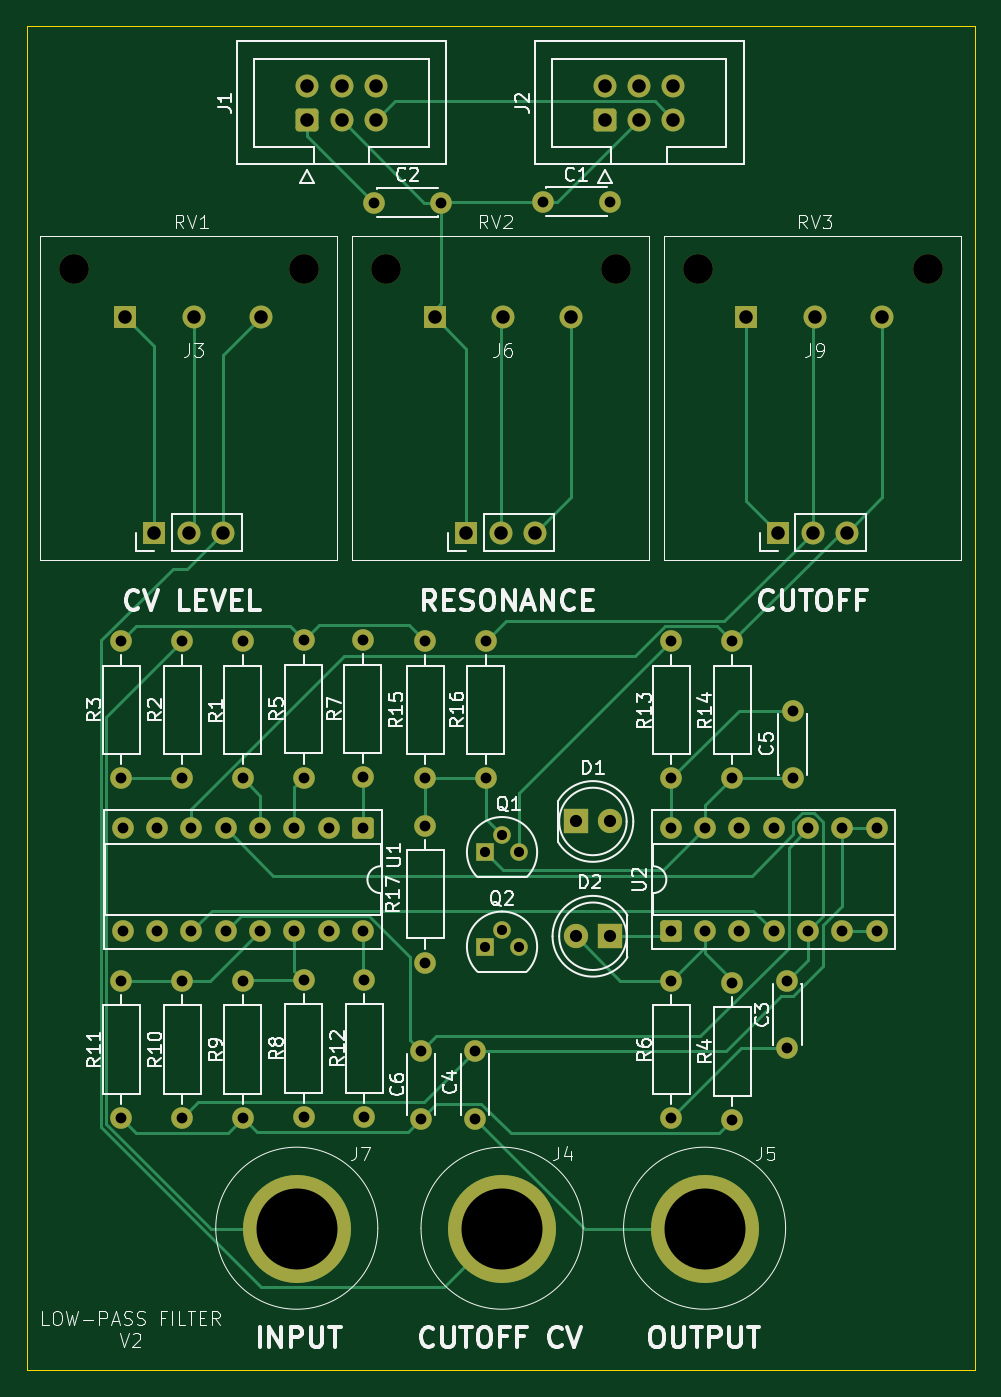
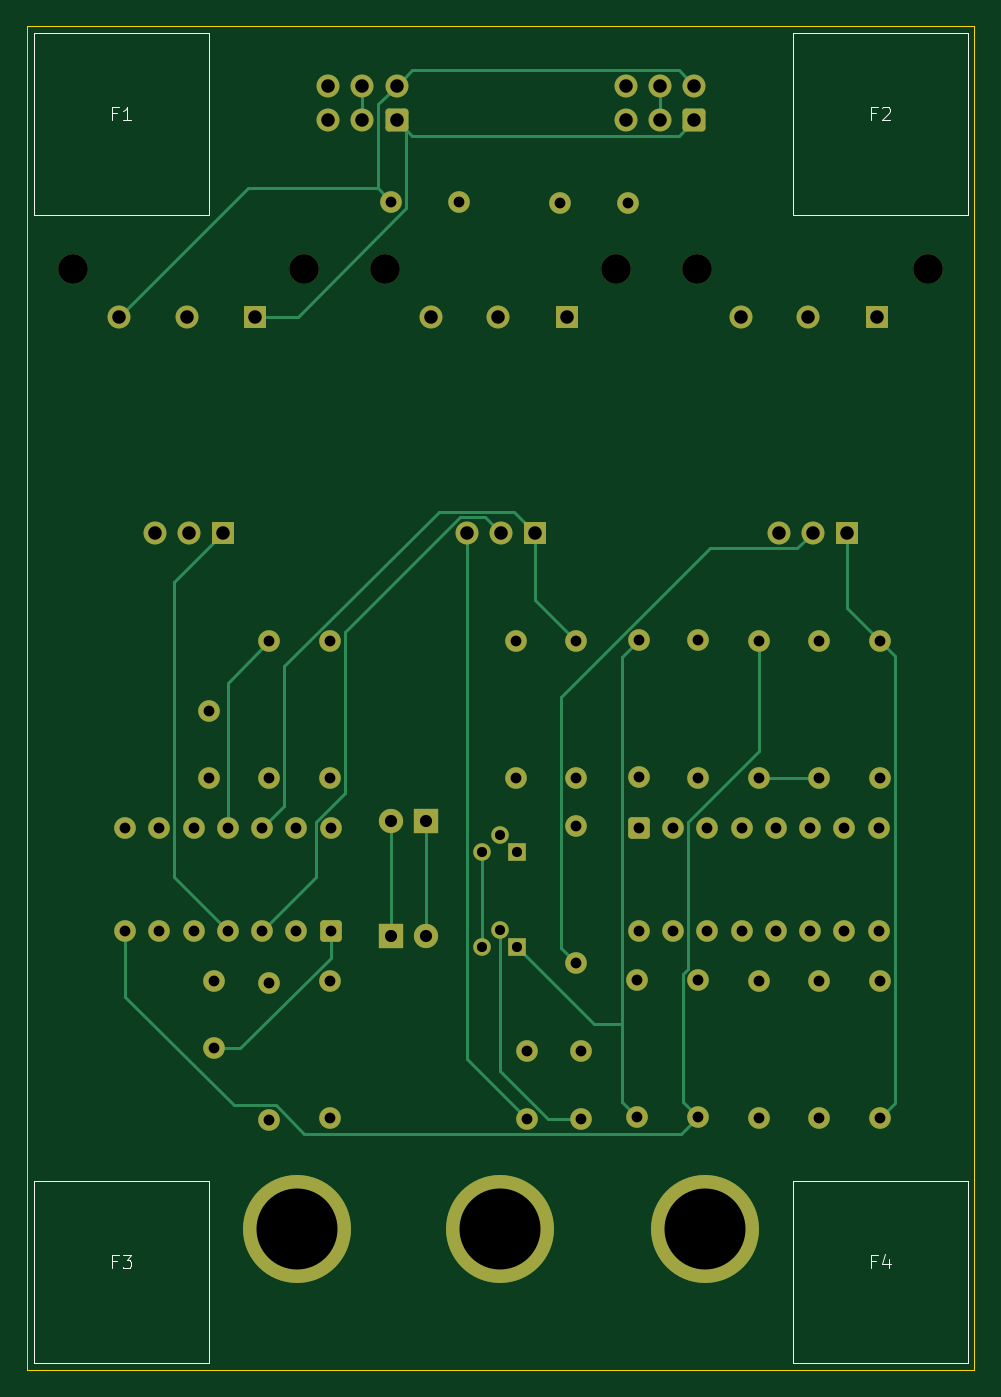
Circuit board: 11 layer files. Board 70.2 x 99.5 mm.
- bottom_copper: low-pass-filter-B_Cu.gbr (13362 bytes)
- bottom_mask: low-pass-filter-B_Mask.gbr (5525 bytes)
- paste: low-pass-filter-B_Paste.gbr (458 bytes)
- bottom_silk: low-pass-filter-B_Silkscreen.gbr (3189 bytes)
- outline: low-pass-filter-Edge_Cuts.gbr (612 bytes)
- top_copper: low-pass-filter-F_Cu.gbr (17502 bytes)
- top_mask: low-pass-filter-F_Mask.gbr (5525 bytes)
- paste: low-pass-filter-F_Paste.gbr (458 bytes)
- top_silk: low-pass-filter-F_Silkscreen.gbr (76440 bytes)
- drill: low-pass-filter-NPTH.drl (409 bytes)
- drill: low-pass-filter-PTH.drl (2313 bytes)

=== bottom_copper: low-pass-filter-B_Cu.gbr (13362 bytes, source omitted) ===
=== bottom_mask: low-pass-filter-B_Mask.gbr (5525 bytes, source omitted) ===
=== paste: low-pass-filter-B_Paste.gbr ===
%TF.GenerationSoftware,KiCad,Pcbnew,9.0.6*%
%TF.CreationDate,2026-01-10T01:39:28+11:00*%
%TF.ProjectId,low-pass-filter,6c6f772d-7061-4737-932d-66696c746572,rev?*%
%TF.SameCoordinates,Original*%
%TF.FileFunction,Paste,Bot*%
%TF.FilePolarity,Positive*%
%FSLAX46Y46*%
G04 Gerber Fmt 4.6, Leading zero omitted, Abs format (unit mm)*
G04 Created by KiCad (PCBNEW 9.0.6) date 2026-01-10 01:39:28*
%MOMM*%
%LPD*%
G01*
G04 APERTURE LIST*
G04 APERTURE END LIST*
M02*

=== bottom_silk: low-pass-filter-B_Silkscreen.gbr ===
%TF.GenerationSoftware,KiCad,Pcbnew,9.0.6*%
%TF.CreationDate,2026-01-10T01:39:28+11:00*%
%TF.ProjectId,low-pass-filter,6c6f772d-7061-4737-932d-66696c746572,rev?*%
%TF.SameCoordinates,Original*%
%TF.FileFunction,Legend,Bot*%
%TF.FilePolarity,Positive*%
%FSLAX46Y46*%
G04 Gerber Fmt 4.6, Leading zero omitted, Abs format (unit mm)*
G04 Created by KiCad (PCBNEW 9.0.6) date 2026-01-10 01:39:28*
%MOMM*%
%LPD*%
G01*
G04 APERTURE LIST*
%ADD10C,0.100000*%
G04 APERTURE END LIST*
D10*
X109833333Y-50933609D02*
X110166666Y-50933609D01*
X110166666Y-51457419D02*
X110166666Y-50457419D01*
X110166666Y-50457419D02*
X109690476Y-50457419D01*
X108785714Y-51457419D02*
X109357142Y-51457419D01*
X109071428Y-51457419D02*
X109071428Y-50457419D01*
X109071428Y-50457419D02*
X109166666Y-50600276D01*
X109166666Y-50600276D02*
X109261904Y-50695514D01*
X109261904Y-50695514D02*
X109357142Y-50743133D01*
X109833333Y-135933609D02*
X110166666Y-135933609D01*
X110166666Y-136457419D02*
X110166666Y-135457419D01*
X110166666Y-135457419D02*
X109690476Y-135457419D01*
X109404761Y-135457419D02*
X108785714Y-135457419D01*
X108785714Y-135457419D02*
X109119047Y-135838371D01*
X109119047Y-135838371D02*
X108976190Y-135838371D01*
X108976190Y-135838371D02*
X108880952Y-135885990D01*
X108880952Y-135885990D02*
X108833333Y-135933609D01*
X108833333Y-135933609D02*
X108785714Y-136028847D01*
X108785714Y-136028847D02*
X108785714Y-136266942D01*
X108785714Y-136266942D02*
X108833333Y-136362180D01*
X108833333Y-136362180D02*
X108880952Y-136409800D01*
X108880952Y-136409800D02*
X108976190Y-136457419D01*
X108976190Y-136457419D02*
X109261904Y-136457419D01*
X109261904Y-136457419D02*
X109357142Y-136409800D01*
X109357142Y-136409800D02*
X109404761Y-136362180D01*
X53634036Y-135933609D02*
X53967369Y-135933609D01*
X53967369Y-136457419D02*
X53967369Y-135457419D01*
X53967369Y-135457419D02*
X53491179Y-135457419D01*
X52681655Y-135790752D02*
X52681655Y-136457419D01*
X52919750Y-135409800D02*
X53157845Y-136124085D01*
X53157845Y-136124085D02*
X52538798Y-136124085D01*
X53634036Y-50933609D02*
X53967369Y-50933609D01*
X53967369Y-51457419D02*
X53967369Y-50457419D01*
X53967369Y-50457419D02*
X53491179Y-50457419D01*
X53157845Y-50552657D02*
X53110226Y-50505038D01*
X53110226Y-50505038D02*
X53014988Y-50457419D01*
X53014988Y-50457419D02*
X52776893Y-50457419D01*
X52776893Y-50457419D02*
X52681655Y-50505038D01*
X52681655Y-50505038D02*
X52634036Y-50552657D01*
X52634036Y-50552657D02*
X52586417Y-50647895D01*
X52586417Y-50647895D02*
X52586417Y-50743133D01*
X52586417Y-50743133D02*
X52634036Y-50885990D01*
X52634036Y-50885990D02*
X53205464Y-51457419D01*
X53205464Y-51457419D02*
X52586417Y-51457419D01*
%TO.C,F1*%
X116000000Y-45000000D02*
X103000000Y-45000000D01*
X103000000Y-58500000D01*
X116000000Y-58500000D01*
X116000000Y-45000000D01*
%TO.C,F3*%
X116000000Y-130000000D02*
X103000000Y-130000000D01*
X103000000Y-143500000D01*
X116000000Y-143500000D01*
X116000000Y-130000000D01*
%TO.C,F4*%
X59800703Y-130000000D02*
X46800703Y-130000000D01*
X46800703Y-143500000D01*
X59800703Y-143500000D01*
X59800703Y-130000000D01*
%TO.C,F2*%
X59800703Y-45000000D02*
X46800703Y-45000000D01*
X46800703Y-58500000D01*
X59800703Y-58500000D01*
X59800703Y-45000000D01*
%TD*%
M02*

=== outline: low-pass-filter-Edge_Cuts.gbr ===
%TF.GenerationSoftware,KiCad,Pcbnew,9.0.6*%
%TF.CreationDate,2026-01-10T01:39:29+11:00*%
%TF.ProjectId,low-pass-filter,6c6f772d-7061-4737-932d-66696c746572,rev?*%
%TF.SameCoordinates,Original*%
%TF.FileFunction,Profile,NP*%
%FSLAX46Y46*%
G04 Gerber Fmt 4.6, Leading zero omitted, Abs format (unit mm)*
G04 Created by KiCad (PCBNEW 9.0.6) date 2026-01-10 01:39:29*
%MOMM*%
%LPD*%
G01*
G04 APERTURE LIST*
%TA.AperFunction,Profile*%
%ADD10C,0.050000*%
%TD*%
G04 APERTURE END LIST*
D10*
X46328478Y-44496498D02*
X116500001Y-44496498D01*
X116500001Y-144000000D01*
X46328478Y-144000000D01*
X46328478Y-44496498D01*
M02*

=== top_copper: low-pass-filter-F_Cu.gbr (17502 bytes, source omitted) ===
=== top_mask: low-pass-filter-F_Mask.gbr ===
%TF.GenerationSoftware,KiCad,Pcbnew,9.0.6*%
%TF.CreationDate,2026-01-10T01:39:28+11:00*%
%TF.ProjectId,low-pass-filter,6c6f772d-7061-4737-932d-66696c746572,rev?*%
%TF.SameCoordinates,Original*%
%TF.FileFunction,Soldermask,Top*%
%TF.FilePolarity,Negative*%
%FSLAX46Y46*%
G04 Gerber Fmt 4.6, Leading zero omitted, Abs format (unit mm)*
G04 Created by KiCad (PCBNEW 9.0.6) date 2026-01-10 01:39:28*
%MOMM*%
%LPD*%
G01*
G04 APERTURE LIST*
G04 Aperture macros list*
%AMRoundRect*
0 Rectangle with rounded corners*
0 $1 Rounding radius*
0 $2 $3 $4 $5 $6 $7 $8 $9 X,Y pos of 4 corners*
0 Add a 4 corners polygon primitive as box body*
4,1,4,$2,$3,$4,$5,$6,$7,$8,$9,$2,$3,0*
0 Add four circle primitives for the rounded corners*
1,1,$1+$1,$2,$3*
1,1,$1+$1,$4,$5*
1,1,$1+$1,$6,$7*
1,1,$1+$1,$8,$9*
0 Add four rect primitives between the rounded corners*
20,1,$1+$1,$2,$3,$4,$5,0*
20,1,$1+$1,$4,$5,$6,$7,0*
20,1,$1+$1,$6,$7,$8,$9,0*
20,1,$1+$1,$8,$9,$2,$3,0*%
G04 Aperture macros list end*
%ADD10C,1.600000*%
%ADD11RoundRect,0.250000X0.600000X-0.600000X0.600000X0.600000X-0.600000X0.600000X-0.600000X-0.600000X0*%
%ADD12C,1.700000*%
%ADD13C,2.200000*%
%ADD14R,1.700000X1.700000*%
%ADD15R,1.300000X1.300000*%
%ADD16C,1.300000*%
%ADD17C,8.000000*%
%ADD18R,1.800000X1.800000*%
%ADD19C,1.800000*%
%ADD20RoundRect,0.250000X0.550000X-0.550000X0.550000X0.550000X-0.550000X0.550000X-0.550000X-0.550000X0*%
%ADD21RoundRect,0.250000X-0.550000X0.550000X-0.550000X-0.550000X0.550000X-0.550000X0.550000X0.550000X0*%
G04 APERTURE END LIST*
D10*
%TO.C,R8*%
X66810001Y-125270000D03*
X66810001Y-115110000D03*
%TD*%
%TO.C,R7*%
X71182766Y-89957451D03*
X71182766Y-100117451D03*
%TD*%
D11*
%TO.C,J2*%
X89115001Y-51435000D03*
D12*
X89115001Y-48895000D03*
X91655001Y-51435000D03*
X91655001Y-48895000D03*
X94195001Y-51435000D03*
X94195001Y-48895000D03*
%TD*%
D13*
%TO.C,RV2*%
X72900001Y-62500000D03*
X89950001Y-62500000D03*
D14*
X78860001Y-82000000D03*
D12*
X81400001Y-82000000D03*
X83940001Y-82000000D03*
%TD*%
D10*
%TO.C,R3*%
X53310001Y-100190000D03*
X53310001Y-90030000D03*
%TD*%
D14*
%TO.C,J9*%
X99575001Y-66000000D03*
D12*
X104655001Y-66000000D03*
X109655001Y-66000000D03*
%TD*%
D15*
%TO.C,Q1*%
X80230001Y-105650000D03*
D16*
X81500001Y-104380000D03*
X82770001Y-105650000D03*
%TD*%
D17*
%TO.C,J5*%
X96500001Y-133524938D03*
%TD*%
D10*
%TO.C,R10*%
X57810001Y-115190000D03*
X57810001Y-125350000D03*
%TD*%
%TO.C,C2*%
X77000001Y-57566085D03*
X72000001Y-57566085D03*
%TD*%
D18*
%TO.C,D1*%
X86960001Y-103380000D03*
D19*
X89500001Y-103380000D03*
%TD*%
D10*
%TO.C,R6*%
X94040001Y-125349043D03*
X94040001Y-115189043D03*
%TD*%
%TO.C,R4*%
X98540001Y-115340000D03*
X98540001Y-125500000D03*
%TD*%
D18*
%TO.C,D2*%
X89500001Y-111880000D03*
D19*
X86960001Y-111880000D03*
%TD*%
D10*
%TO.C,R17*%
X75810001Y-113850000D03*
X75810001Y-103690000D03*
%TD*%
%TO.C,C1*%
X89500001Y-57500000D03*
X84500001Y-57500000D03*
%TD*%
%TO.C,R16*%
X80310001Y-100190000D03*
X80310001Y-90030000D03*
%TD*%
D20*
%TO.C,U2*%
X94000001Y-111500000D03*
D10*
X96540001Y-111500000D03*
X99080001Y-111500000D03*
X101620001Y-111500000D03*
X104160001Y-111500000D03*
X106700001Y-111500000D03*
X109240001Y-111500000D03*
X109240001Y-103880000D03*
X106700001Y-103880000D03*
X104160001Y-103880000D03*
X101620001Y-103880000D03*
X99080001Y-103880000D03*
X96540001Y-103880000D03*
X94000001Y-103880000D03*
%TD*%
%TO.C,R11*%
X53310001Y-115190000D03*
X53310001Y-125350000D03*
%TD*%
%TO.C,R14*%
X98540001Y-100189043D03*
X98540001Y-90029043D03*
%TD*%
%TO.C,C3*%
X102615001Y-120189043D03*
X102615001Y-115189043D03*
%TD*%
%TO.C,R15*%
X75810001Y-90030000D03*
X75810001Y-100190000D03*
%TD*%
%TO.C,R12*%
X71310001Y-125270000D03*
X71310001Y-115110000D03*
%TD*%
D13*
%TO.C,RV1*%
X49800001Y-62500000D03*
X66850001Y-62500000D03*
D14*
X55760001Y-82000000D03*
D12*
X58300001Y-82000000D03*
X60840001Y-82000000D03*
%TD*%
D10*
%TO.C,R1*%
X62310001Y-90030000D03*
X62310001Y-100190000D03*
%TD*%
D13*
%TO.C,RV3*%
X96000001Y-62500000D03*
X113050001Y-62500000D03*
D14*
X101960001Y-82000000D03*
D12*
X104500001Y-82000000D03*
X107040001Y-82000000D03*
%TD*%
D21*
%TO.C,U1*%
X71200001Y-103880000D03*
D10*
X68660001Y-103880000D03*
X66120001Y-103880000D03*
X63580001Y-103880000D03*
X61040001Y-103880000D03*
X58500001Y-103880000D03*
X55960001Y-103880000D03*
X53420001Y-103880000D03*
X53420001Y-111500000D03*
X55960001Y-111500000D03*
X58500001Y-111500000D03*
X61040001Y-111500000D03*
X63580001Y-111500000D03*
X66120001Y-111500000D03*
X68660001Y-111500000D03*
X71200001Y-111500000D03*
%TD*%
%TO.C,R5*%
X66810001Y-89977277D03*
X66810001Y-100137277D03*
%TD*%
D17*
%TO.C,J7*%
X66300001Y-133524938D03*
%TD*%
D10*
%TO.C,R13*%
X94040001Y-90029043D03*
X94040001Y-100189043D03*
%TD*%
D14*
%TO.C,J3*%
X53575001Y-66000000D03*
D12*
X58655001Y-66000000D03*
X63655001Y-66000000D03*
%TD*%
D10*
%TO.C,C5*%
X103040001Y-95189043D03*
X103040001Y-100189043D03*
%TD*%
D11*
%TO.C,J1*%
X67075001Y-51435000D03*
D12*
X67075001Y-48895000D03*
X69615001Y-51435000D03*
X69615001Y-48895000D03*
X72155001Y-51435000D03*
X72155001Y-48895000D03*
%TD*%
D10*
%TO.C,C6*%
X75500001Y-125380000D03*
X75500001Y-120380000D03*
%TD*%
%TO.C,R9*%
X62310001Y-115190000D03*
X62310001Y-125350000D03*
%TD*%
%TO.C,C4*%
X79500001Y-120380000D03*
X79500001Y-125380000D03*
%TD*%
D15*
%TO.C,Q2*%
X80230001Y-112650000D03*
D16*
X81500001Y-111380000D03*
X82770001Y-112650000D03*
%TD*%
D14*
%TO.C,J6*%
X76500000Y-66000000D03*
D12*
X81580000Y-66000000D03*
X86580000Y-66000000D03*
%TD*%
D17*
%TO.C,J4*%
X81500001Y-133524938D03*
%TD*%
D10*
%TO.C,R2*%
X57810001Y-100190000D03*
X57810001Y-90030000D03*
%TD*%
M02*

=== paste: low-pass-filter-F_Paste.gbr ===
%TF.GenerationSoftware,KiCad,Pcbnew,9.0.6*%
%TF.CreationDate,2026-01-10T01:39:28+11:00*%
%TF.ProjectId,low-pass-filter,6c6f772d-7061-4737-932d-66696c746572,rev?*%
%TF.SameCoordinates,Original*%
%TF.FileFunction,Paste,Top*%
%TF.FilePolarity,Positive*%
%FSLAX46Y46*%
G04 Gerber Fmt 4.6, Leading zero omitted, Abs format (unit mm)*
G04 Created by KiCad (PCBNEW 9.0.6) date 2026-01-10 01:39:28*
%MOMM*%
%LPD*%
G01*
G04 APERTURE LIST*
G04 APERTURE END LIST*
M02*

=== top_silk: low-pass-filter-F_Silkscreen.gbr (76440 bytes, source omitted) ===
=== drill: low-pass-filter-NPTH.drl ===
M48
; DRILL file {KiCad 9.0.6} date 2026-01-10T01:39:30+1100
; FORMAT={-:-/ absolute / metric / decimal}
; #@! TF.CreationDate,2026-01-10T01:39:30+11:00
; #@! TF.GenerationSoftware,Kicad,Pcbnew,9.0.6
; #@! TF.FileFunction,NonPlated,1,2,NPTH
FMAT,2
METRIC
; #@! TA.AperFunction,NonPlated,NPTH,ComponentDrill
T1C2.200
%
G90
G05
T1
X49.8Y-62.5
X66.85Y-62.5
X72.9Y-62.5
X89.95Y-62.5
X96.0Y-62.5
X113.05Y-62.5
M30

=== drill: low-pass-filter-PTH.drl ===
M48
; DRILL file {KiCad 9.0.6} date 2026-01-10T01:39:30+1100
; FORMAT={-:-/ absolute / metric / decimal}
; #@! TF.CreationDate,2026-01-10T01:39:30+11:00
; #@! TF.GenerationSoftware,Kicad,Pcbnew,9.0.6
; #@! TF.FileFunction,Plated,1,2,PTH
FMAT,2
METRIC
; #@! TA.AperFunction,Plated,PTH,ComponentDrill
T1C0.750
; #@! TA.AperFunction,Plated,PTH,ComponentDrill
T2C0.800
; #@! TA.AperFunction,Plated,PTH,ComponentDrill
T3C0.900
; #@! TA.AperFunction,Plated,PTH,ComponentDrill
T4C1.000
; #@! TA.AperFunction,Plated,PTH,ComponentDrill
T5C6.000
%
G90
G05
T1
X80.23Y-105.65
X80.23Y-112.65
X81.5Y-104.38
X81.5Y-111.38
X82.77Y-105.65
X82.77Y-112.65
T2
X53.31Y-90.03
X53.31Y-100.19
X53.31Y-115.19
X53.31Y-125.35
X53.42Y-103.88
X53.42Y-111.5
X55.96Y-103.88
X55.96Y-111.5
X57.81Y-90.03
X57.81Y-100.19
X57.81Y-115.19
X57.81Y-125.35
X58.5Y-103.88
X58.5Y-111.5
X61.04Y-103.88
X61.04Y-111.5
X62.31Y-90.03
X62.31Y-100.19
X62.31Y-115.19
X62.31Y-125.35
X63.58Y-103.88
X63.58Y-111.5
X66.12Y-103.88
X66.12Y-111.5
X66.81Y-89.977
X66.81Y-100.137
X66.81Y-115.11
X66.81Y-125.27
X68.66Y-103.88
X68.66Y-111.5
X71.183Y-89.957
X71.183Y-100.117
X71.2Y-103.88
X71.2Y-111.5
X71.31Y-115.11
X71.31Y-125.27
X72.0Y-57.566
X75.5Y-120.38
X75.5Y-125.38
X75.81Y-90.03
X75.81Y-100.19
X75.81Y-103.69
X75.81Y-113.85
X77.0Y-57.566
X79.5Y-120.38
X79.5Y-125.38
X80.31Y-90.03
X80.31Y-100.19
X84.5Y-57.5
X89.5Y-57.5
X94.0Y-103.88
X94.0Y-111.5
X94.04Y-90.029
X94.04Y-100.189
X94.04Y-115.189
X94.04Y-125.349
X96.54Y-103.88
X96.54Y-111.5
X98.54Y-90.029
X98.54Y-100.189
X98.54Y-115.34
X98.54Y-125.5
X99.08Y-103.88
X99.08Y-111.5
X101.62Y-103.88
X101.62Y-111.5
X102.615Y-115.189
X102.615Y-120.189
X103.04Y-95.189
X103.04Y-100.189
X104.16Y-103.88
X104.16Y-111.5
X106.7Y-103.88
X106.7Y-111.5
X109.24Y-103.88
X109.24Y-111.5
T3
X86.96Y-103.38
X86.96Y-111.88
X89.5Y-103.38
X89.5Y-111.88
T4
X53.575Y-66.0
X55.76Y-82.0
X58.3Y-82.0
X58.655Y-66.0
X60.84Y-82.0
X63.655Y-66.0
X67.075Y-48.895
X67.075Y-51.435
X69.615Y-48.895
X69.615Y-51.435
X72.155Y-48.895
X72.155Y-51.435
X76.5Y-66.0
X78.86Y-82.0
X81.4Y-82.0
X81.58Y-66.0
X83.94Y-82.0
X86.58Y-66.0
X89.115Y-48.895
X89.115Y-51.435
X91.655Y-48.895
X91.655Y-51.435
X94.195Y-48.895
X94.195Y-51.435
X99.575Y-66.0
X101.96Y-82.0
X104.5Y-82.0
X104.655Y-66.0
X107.04Y-82.0
X109.655Y-66.0
T5
X66.3Y-133.525
X81.5Y-133.525
X96.5Y-133.525
M30
